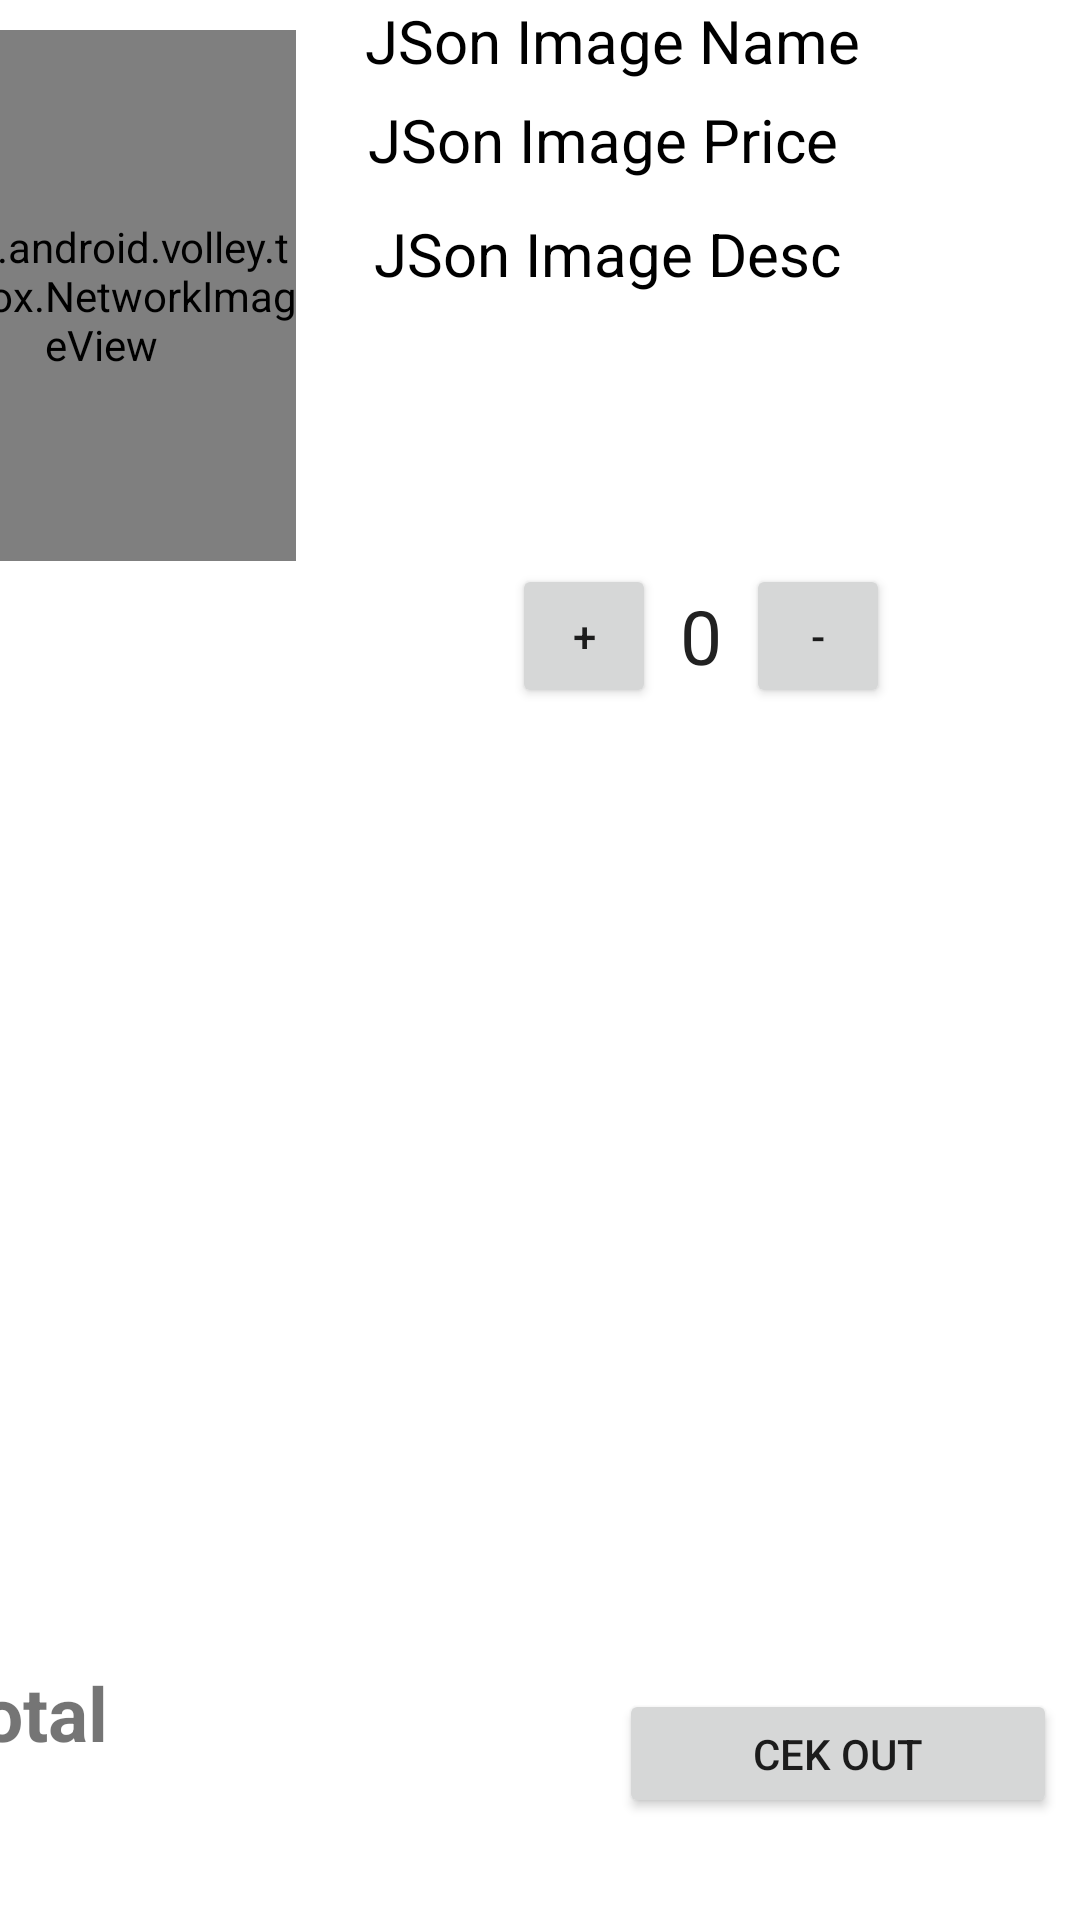

Here is an Android app screen rendered from its layout file. Give the layout XML and the strings, colors and styles it references.
<!-- AndroidManifest.xml: application theme Theme.TheOneProduction -->
<!-- res/layout/activity_dashboard2.xml -->
<?xml version="1.0" encoding="utf-8"?>
<androidx.constraintlayout.widget.ConstraintLayout xmlns:android="http://schemas.android.com/apk/res/android"
    xmlns:app="http://schemas.android.com/apk/res-auto"
    xmlns:tools="http://schemas.android.com/tools"
    android:layout_width="match_parent"
    android:layout_height="match_parent"
    tools:context=".dashboard2">

    <RelativeLayout
        android:layout_width="408dp"
        android:layout_height="244dp"
        app:layout_constraintBottom_toBottomOf="parent"
        app:layout_constraintEnd_toEndOf="parent"
        app:layout_constraintHorizontal_bias="0.666"
        app:layout_constraintStart_toStartOf="parent"
        app:layout_constraintTop_toTopOf="parent"
        app:layout_constraintVertical_bias="0.0">

        <com.android.volley.toolbox.NetworkImageView
            android:id="@+id/VolleyImageView"
            android:layout_width="130dp"
            android:layout_height="177dp"
            android:layout_marginTop="10dp"
            android:layout_marginBottom="10dp"
            android:src="@mipmap/ic_launcher" />

        <TextView
            android:id="@+id/Category"
            android:layout_width="235dp"
            android:layout_height="wrap_content"
            android:layout_marginStart="23dp"
            android:layout_marginLeft="23dp"
            android:layout_toEndOf="@+id/VolleyImageView"
            android:layout_toRightOf="@+id/VolleyImageView"
            android:text="JSon Image Name"
            android:textColor="#000"
            android:textSize="20dp" />

        <TextView
            android:id="@+id/imagePrice"
            android:layout_width="239dp"
            android:layout_height="wrap_content"
            android:layout_below="@+id/Category"
            android:layout_marginStart="24dp"
            android:layout_marginLeft="24dp"
            android:layout_marginTop="6dp"
            android:layout_toEndOf="@+id/VolleyImageView"
            android:layout_toRightOf="@+id/VolleyImageView"
            android:text="JSon Image Price"
            android:textColor="#000"
            android:textSize="20dp" />

        <TextView
            android:id="@+id/imageDesc"
            android:layout_width="229dp"
            android:layout_height="105dp"
            android:layout_below="@+id/imagePrice"
            android:layout_alignParentEnd="true"
            android:layout_alignParentRight="true"
            android:layout_marginStart="26dp"
            android:layout_marginLeft="26dp"
            android:layout_marginTop="11dp"
            android:layout_marginEnd="17dp"
            android:layout_marginRight="17dp"
            android:layout_toEndOf="@+id/VolleyImageView"
            android:layout_toRightOf="@+id/VolleyImageView"
            android:maxLines="3"
            android:text="JSon Image Desc"
            android:textColor="#000"
            android:textSize="20dp" />

        <LinearLayout
            android:layout_width="145dp"
            android:layout_height="wrap_content"
            android:layout_below="@+id/imageDesc"
            android:layout_alignParentEnd="true"
            android:layout_marginStart="72dp"
            android:layout_marginTop="12dp"
            android:layout_marginEnd="56dp"
            android:layout_toEndOf="@+id/VolleyImageView"
            android:orientation="horizontal">

            <Button
                android:layout_width="48dp"
                android:layout_height="48dp"
                android:onClick="increment"
                android:text="+" />

            <TextView
                android:id="@+id/quantity_textview"
                android:layout_width="wrap_content"
                android:layout_height="wrap_content"
                android:layout_gravity="center"
                android:paddingLeft="8dp"
                android:paddingRight="8dp"
                android:text="0"
                android:textColor="#212121"
                android:textSize="25dp" />

            <Button
                android:layout_width="48dp"
                android:layout_height="48dp"
                android:onClick="decrement"
                android:text="-" />
        </LinearLayout>

        <LinearLayout
            android:layout_width="54dp"
            android:layout_height="wrap_content"
            android:layout_below="@+id/imageDesc"
            android:layout_alignParentEnd="true"
            android:layout_marginStart="-98dp"
            android:layout_marginTop="18dp"
            android:layout_marginEnd="316dp"
            android:layout_toEndOf="@+id/VolleyImageView"
            android:orientation="horizontal">

            <Button
                android:layout_width="48dp"
                android:layout_height="48dp"
                android:background="@drawable/ic_delete" />

        </LinearLayout>

    </RelativeLayout>

    <RelativeLayout
        android:layout_width="414dp"
        android:layout_height="97dp"
        app:layout_constraintBottom_toBottomOf="parent"
        app:layout_constraintEnd_toEndOf="parent"
        app:layout_constraintStart_toStartOf="parent">

        <Button
            android:layout_width="146dp"
            android:layout_height="43dp"
            android:layout_alignParentTop="true"
            android:layout_alignParentEnd="true"
            android:layout_alignParentBottom="true"
            android:layout_marginTop="20dp"
            android:layout_marginEnd="35dp"
            android:layout_marginBottom="34dp"
            android:text="Cek Out" />

        <TextView
            android:layout_width="80dp"
            android:layout_height="40dp"
            android:layout_alignParentTop="true"
            android:layout_alignParentEnd="true"
            android:layout_marginTop="11dp"
            android:layout_marginEnd="327dp"
            android:text="Total"
            android:textSize="25dp"
            android:textStyle="bold" />

        <TextView
            android:id="@+id/price_textview"
            android:layout_width="wrap_content"
            android:layout_height="wrap_content"
            android:layout_alignParentEnd="true"
            android:layout_alignParentBottom="true"
            android:layout_marginEnd="388dp"
            android:layout_marginBottom="11dp"
            android:text="0"
            android:textColor="#212121"
            android:textSize="25dp" />


    </RelativeLayout>


</androidx.constraintlayout.widget.ConstraintLayout>
<!-- resources referenced by this layout -->
<resources>
  <style name="Theme.TheOneProduction" parent="Theme.MaterialComponents.DayNight.NoActionBar">
          
          <item name="colorPrimary">@color/purple_500</item>
          <item name="colorPrimaryVariant">#caf0f8</item>
          <item name="colorOnPrimary">@color/white</item>
          
          <item name="colorSecondary">@color/teal_200</item>
          <item name="colorSecondaryVariant">@color/teal_700</item>
          <item name="colorOnSecondary">@color/black</item>
          
          <item name="android:statusBarColor" tools:targetApi="l">?attr/colorPrimaryVariant</item>
          
      </style>
  <color name="purple_500">#FF6200EE</color>
  <color name="white">#FFFFFFFF</color>
  <color name="teal_200">#FF03DAC5</color>
  <color name="teal_700">#FF018786</color>
  <color name="black">#FF000000</color>
</resources>
